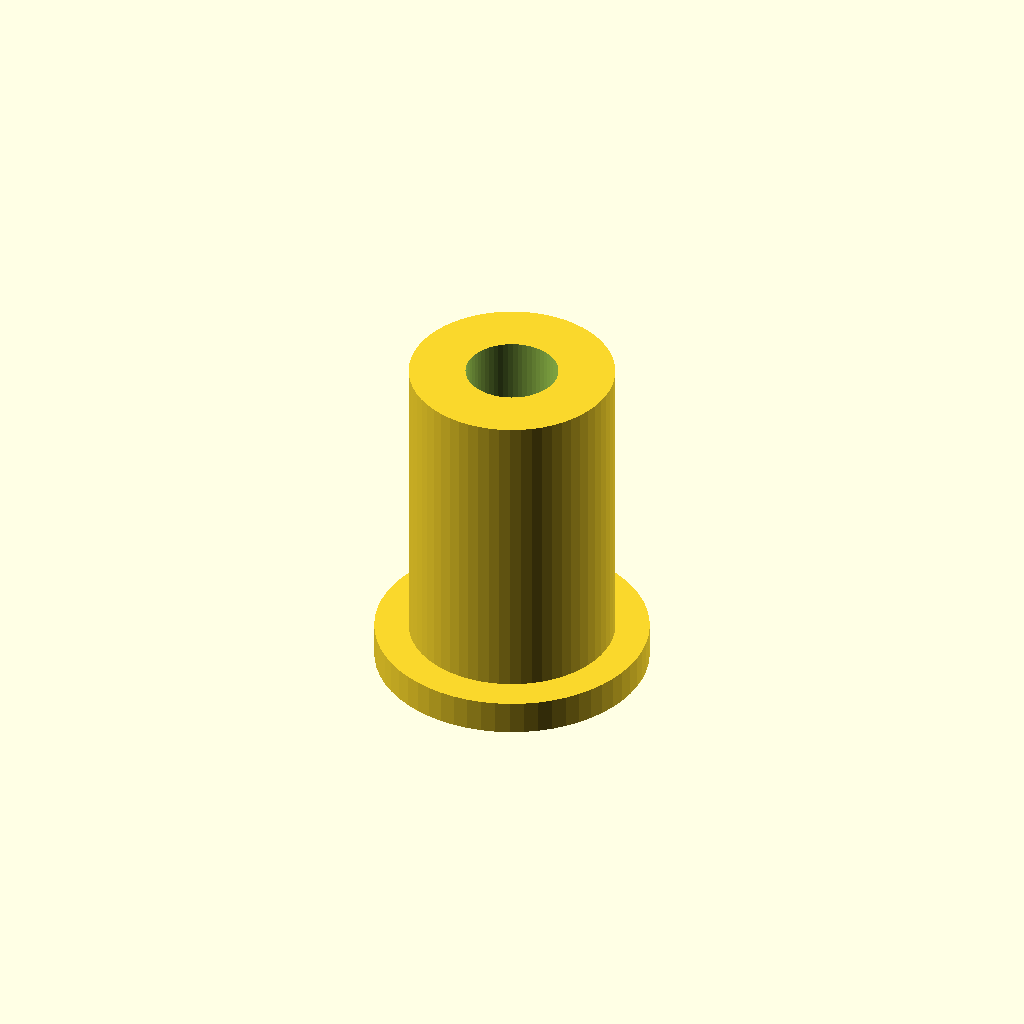
Cell 1: the model at its default parameters.
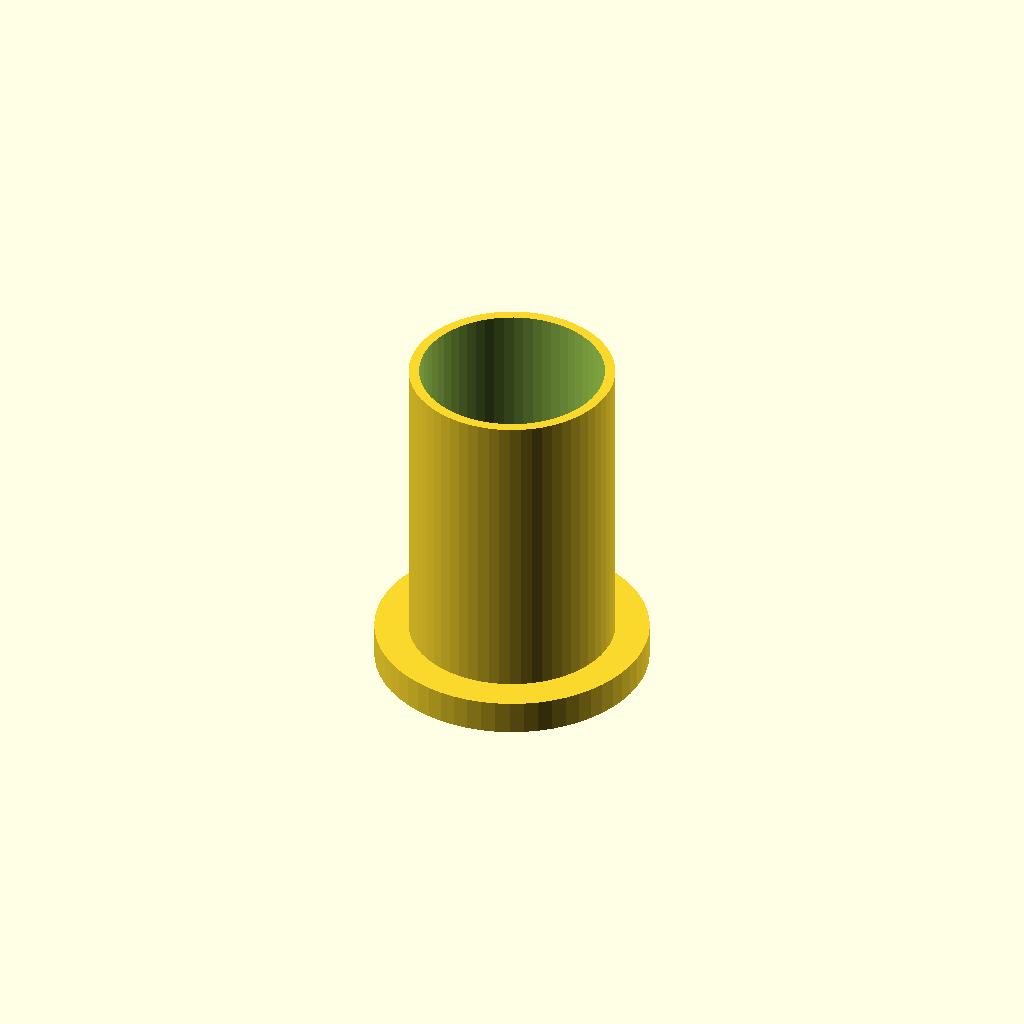
Cell 2: the same model with thread_d = 10.8.
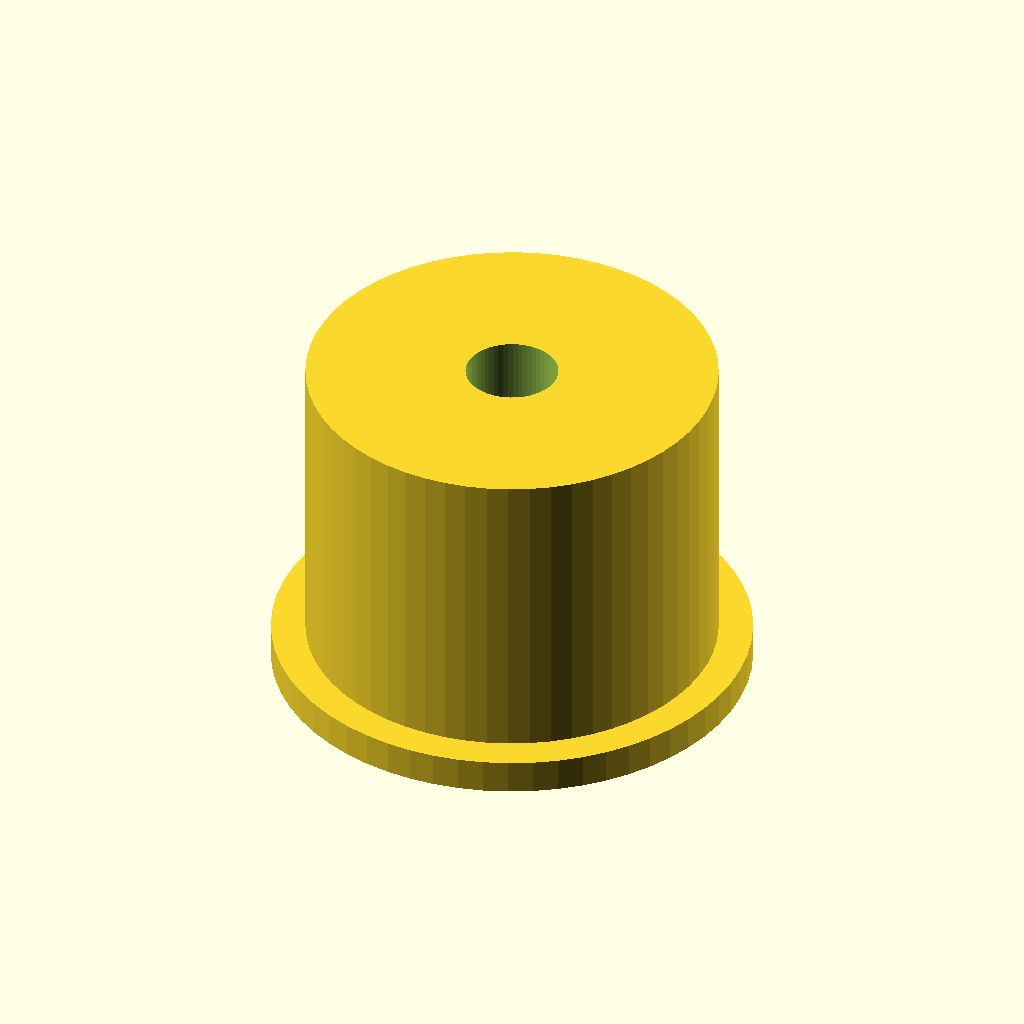
Cell 3: the same model with outer_d = 24.
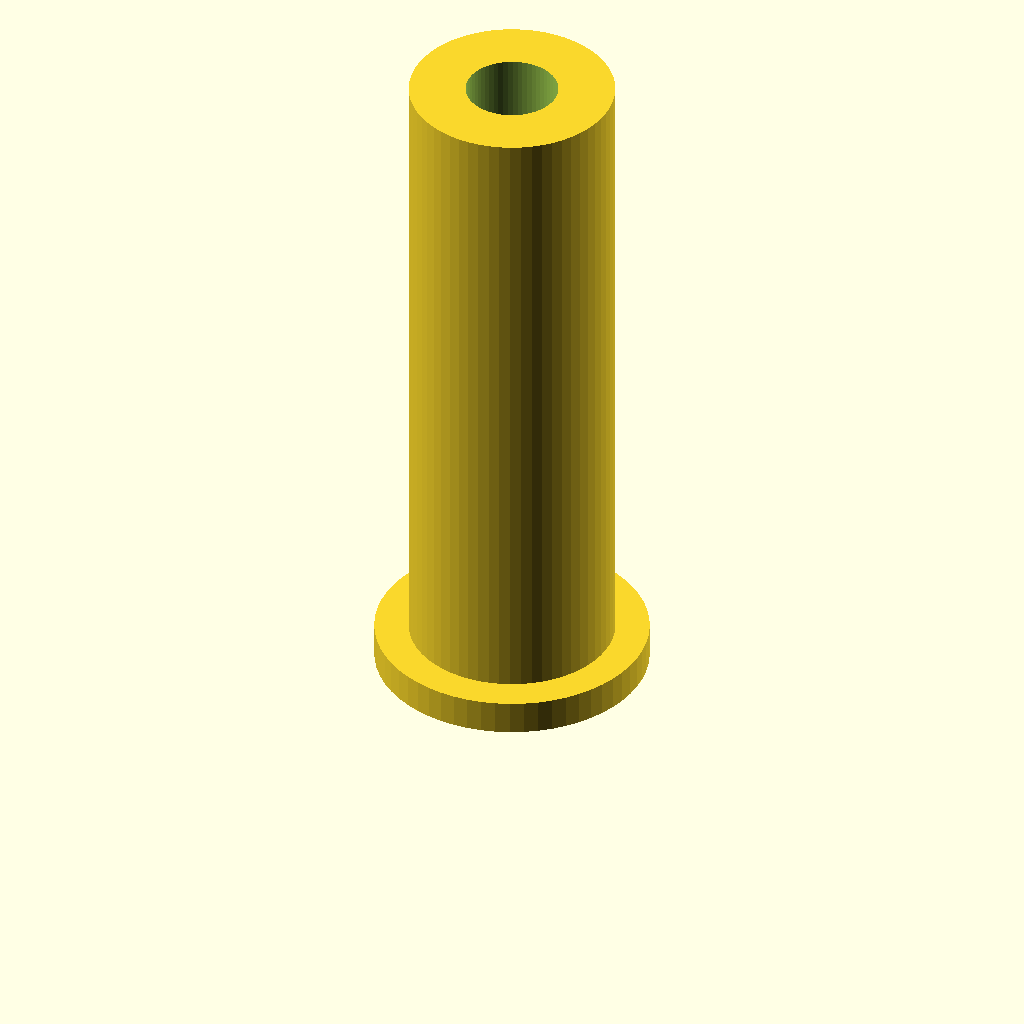
Cell 4: length = 40 (everything else at default).
All cells are drawn from one camera (rotation 55°, 0°, 25°, orthographic, colour scheme Cornfield), so only the parameter changes between them.
Source of the model, optional_data/data/parts/part_0703.scad:
// Motor mounting standoff.
$fn = 60;
eps = 0.02;
thread_d = 5.4;
outer_d = 12;
length = 20;
difference() {
    union() { cylinder(d=outer_d,h=length); cylinder(d=outer_d+4,h=2); }
    translate([0,0,-eps]) cylinder(d=thread_d,h=length+2*eps);
}
Customizer parameters (derived from the source; name, type, default, range or options):
eps: number, default 0.02
thread_d: number, default 5.4
outer_d: number, default 12
length: number, default 20
